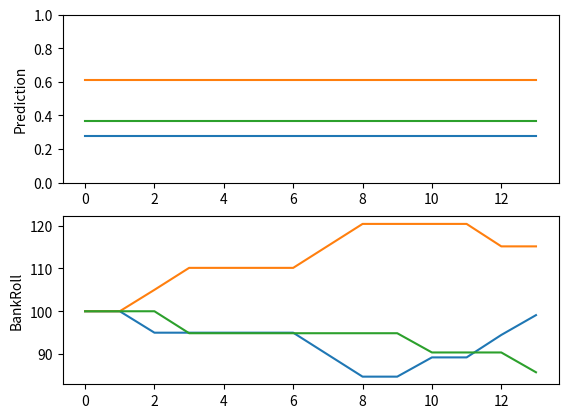

Recreate this plot in Python.
#!/usr/bin/env python3
# -*- coding: utf-8 -*-
"""
Created on Fri Nov  8 11:24:39 2019

[redacted]

Agents walk around with boards listing things on which the ywould place a bet.
If they meet a person whose odds on an event differs substantially from their own odds on that event, then the two will make a bet
    if(abs(my_odds-their_bet)>threshold) make bet

- 3 agents bet on a probability of coin coming heads
- Coin simulated through a bernoulli process (prob of head is 60%)

Beginning of each round, an agent initializes

- a key (random integer 1-5)
- a hypothesis regarding the prob of heads
- Some kind of idea of past events
- A bankroll ~ 100

"""
import random
import scipy.stats
import numpy as np
import matplotlib.pyplot as plt


class Agent(object) :
    def __init__(self, name, hypothesis_prob, index, bank):
        self.hypothesis_prob = scipy.stats.uniform(0,1).rvs()
        self.index = index
        self.bank = bank
        self.past_evnts = 0
        self.name = name
        self.bet = bank * 0.05

    def print_index(self):
        print(self.name + ": " + str(self.index))

    def update_agent(self):
        ind = random.randint(1,5)
        self.bet = self.bank * 0.05
        self.index = ind
        
    def hypothesis(self):
        return scipy.stats.uniform(0,1).rvs()
        
    
class Model(object):
    def __init__(self, agent1, agent2, agent3):
        self.agent1 = agent1
        self.agent2 = agent2
        self.agent3 = agent3
        self.coin = 1
        self.agents = [agent1,agent2,agent3]
        self.A,self.B,self.C = list(),list(),list()

    def coin_flip(self):
        return 1 if random.random() < 0.6 else 0  

    def run_model(self): 
        for x in range(1,15):
            print("----------------------")
            self.create_agents_index()
            self.print_agents_index()
            matched = self.check_same_index()
            print(matched)
            self.run_bets(matched)
            
            
    def check_same_index(self):
        matched = []
        for i in range(0,3):
            for j in range(i+1,3):
                print(self.agents[i].index)
                print(self.agents[j].index)
                if(self.agents[i].index is self.agents[j].index):
                    matched.append((i,j))
        return matched
    
    def run_bets(self, matched):
        if(len(matched)>0):
            for pair in matched:
                agent1 = self.agents[matched[0][0]]
                agent2 = self.agents[matched[0][1]]
                h1 = agent1.hypothesis()
                h2 = agent2.hypothesis()
                print(agent1.name)
                print(h1)
                print(agent2.name)
                print(h2)
                flip = self.coin_flip()
                print("coin " + str(flip))
                
                
                if np.abs(h1-h2) > 0.001 :
                    print("Before bet " + str(agent1.bet) + " " + str(agent2.bet)) 
                    bet = np.mean([agent1.bet,agent2.bet])
                    print("Bet " + str(bet))
                    if bet > agent1.bank:
                        bet = agent1.bank
                    if bet >agent2.bank:
                        bet = agent2.bank
                    
                    if h1 > h2 :
                        head = agent1
                        tail = agent2
                    else :
                        head = agent2
                        tail = agent1
                    
                    if flip == 1:
                        head.bank += bet
                        tail.bank -= bet
                    elif flip == 0:
                        head.bank -= bet
                        tail.bank += bet
                    
                    print("After bet" + str(agent1.bank) + " " + str(agent2.bank))
                else :
                    print("Not significant Difference in hypothesis")
        print(self.agent1.hypothesis_prob)
        print(self.agent1.bank)
        
        self.A.append([self.agent1.hypothesis_prob,self.agent1.bank])
        self.B.append([self.agent2.hypothesis_prob,self.agent2.bank])
        self.C.append([self.agent3.hypothesis_prob,self.agent3.bank])
            

    def create_plot(self):
        print(np.array(self.A).T)
        print(np.array(self.B).T)
        print(np.array(self.C).T)
        
        A = np.array(self.A).T
        B = np.array(self.B).T
        C = np.array(self.C).T
        
        fig,axs = plt.subplots(2,1)
        axs[0].set_ylabel("Prediction")
        axs[0].plot(A[0])
        axs[0].plot(B[0])
        axs[0].plot(C[0])
        axs[0].set_ylim(0,1)
        
        axs[1].set_ylabel("BankRoll")
        axs[1].plot(A[1])
        axs[1].plot(B[1])
        axs[1].plot(C[1])
        
        plt.show()
        
 
    def print_agents_index(self):
        for agent in self.agents:
            agent.print_index()
            
    def create_agents_index(self):
        for agent in self.agents:
            agent.update_agent()

if __name__ == '__main__':
    agent1 = Agent('Ag1ent',0.1,1,100)
    agent2 = Agent('Ag2ent',0.3,2,100)
    agent3 = Agent('Ag3ent',1,3,100)
    
    print("--------Start Model-------")
    
    model = Model(agent1,agent2,agent3)
    model.run_model()
    model.create_plot()


